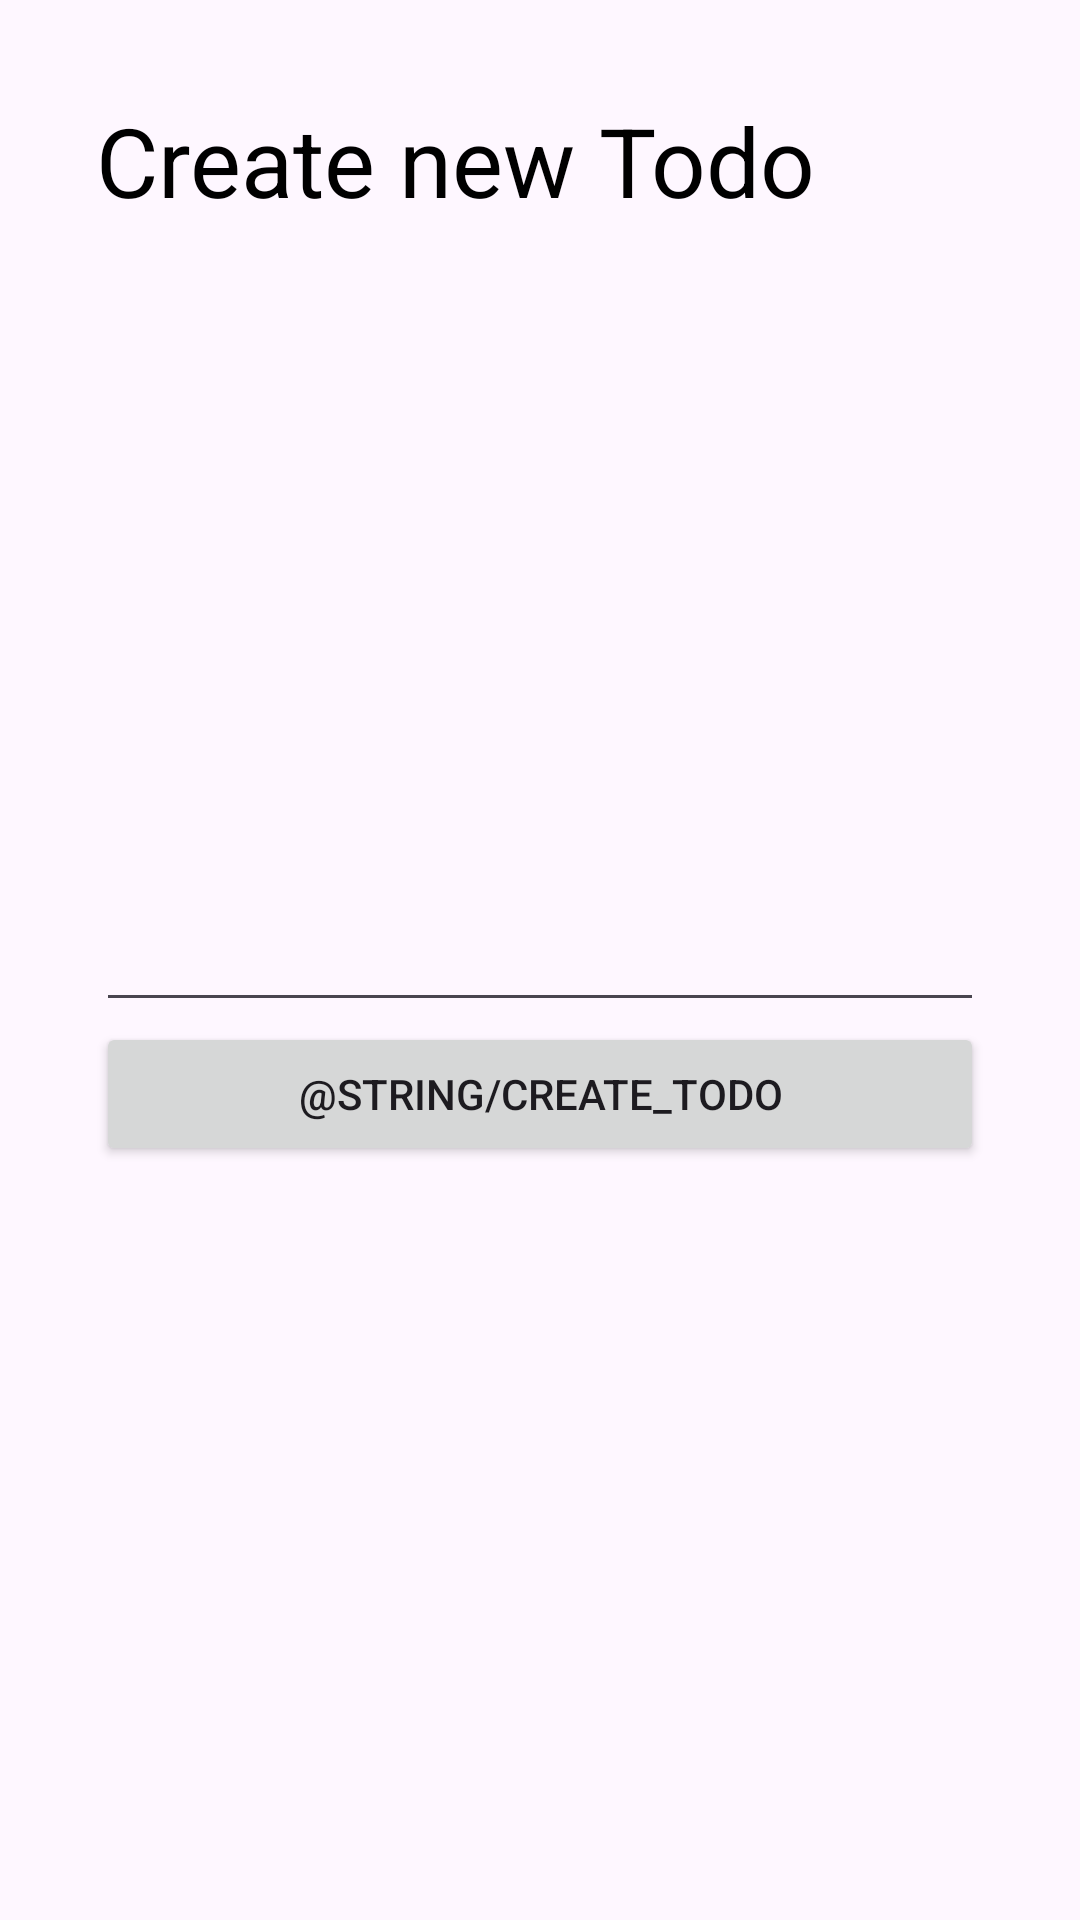

Here is an Android app screen rendered from its layout file. Give the layout XML and the strings, colors and styles it references.
<!-- AndroidManifest.xml: application theme Theme.TodoList -->
<!-- res/layout/fragment_create_todo.xml -->
<?xml version="1.0" encoding="utf-8"?>
<androidx.constraintlayout.widget.ConstraintLayout xmlns:android="http://schemas.android.com/apk/res/android"
    xmlns:app="http://schemas.android.com/apk/res-auto"
    xmlns:tools="http://schemas.android.com/tools"
    android:layout_width="match_parent"
    android:layout_height="match_parent"
    android:padding="32dp"
    tools:context=".CreateTodoFragment">

    <TextView
        android:id="@+id/textview_create_todo"
        android:layout_width="wrap_content"
        android:layout_height="wrap_content"
        app:layout_constraintTop_toTopOf="parent"
        app:layout_constraintStart_toStartOf="parent"
        android:text="@string/create_new_todo"
        android:textSize="32sp"
        android:textColor="@color/black"/>

    <EditText
        android:id="@+id/edtText_edit_todo"
        android:layout_width="match_parent"
        android:layout_height="wrap_content"
        app:layout_constraintTop_toTopOf="parent"
        app:layout_constraintBottom_toBottomOf="parent"
        app:layout_constraintStart_toStartOf="parent"
        android:inputType="text"
        android:autofillHints="Create todo" />

    <Button
        android:id="@+id/button_createTodo"
        android:layout_width="match_parent"
        android:layout_height="wrap_content"
        app:layout_constraintStart_toStartOf="parent"
        app:layout_constraintTop_toBottomOf="@id/edtText_edit_todo"
        android:text="@string/create_todo"/>

</androidx.constraintlayout.widget.ConstraintLayout>
<!-- resources referenced by this layout -->
<resources>
  <string name="create_new_todo">Create new Todo</string>
  <style name="Theme.TodoList" parent="Theme.Material3.Light.NoActionBar">
          
          <item name="colorPrimary">@color/purple_500</item>
          <item name="colorPrimaryVariant">@color/purple_700</item>
          <item name="colorOnPrimary">@color/white</item>
          
          <item name="colorSecondary">@color/teal_200</item>
          <item name="colorSecondaryVariant">@color/teal_700</item>
          <item name="colorOnSecondary">@color/black</item>
          
          <item name="android:statusBarColor">?attr/colorPrimaryVariant</item>
          
      </style>
  <!-- not gathered from this repository: default colours our renderer supplied (Android Studio template values) -->
  <color name="purple_500">#FF6200EE</color>
  <color name="purple_700">#FF3700B3</color>
  <color name="teal_200">#FF03DAC5</color>
  <color name="teal_700">#FF018786</color>
  <color name="black">#FF000000</color>
  <color name="white">#FFFFFFFF</color>
</resources>
